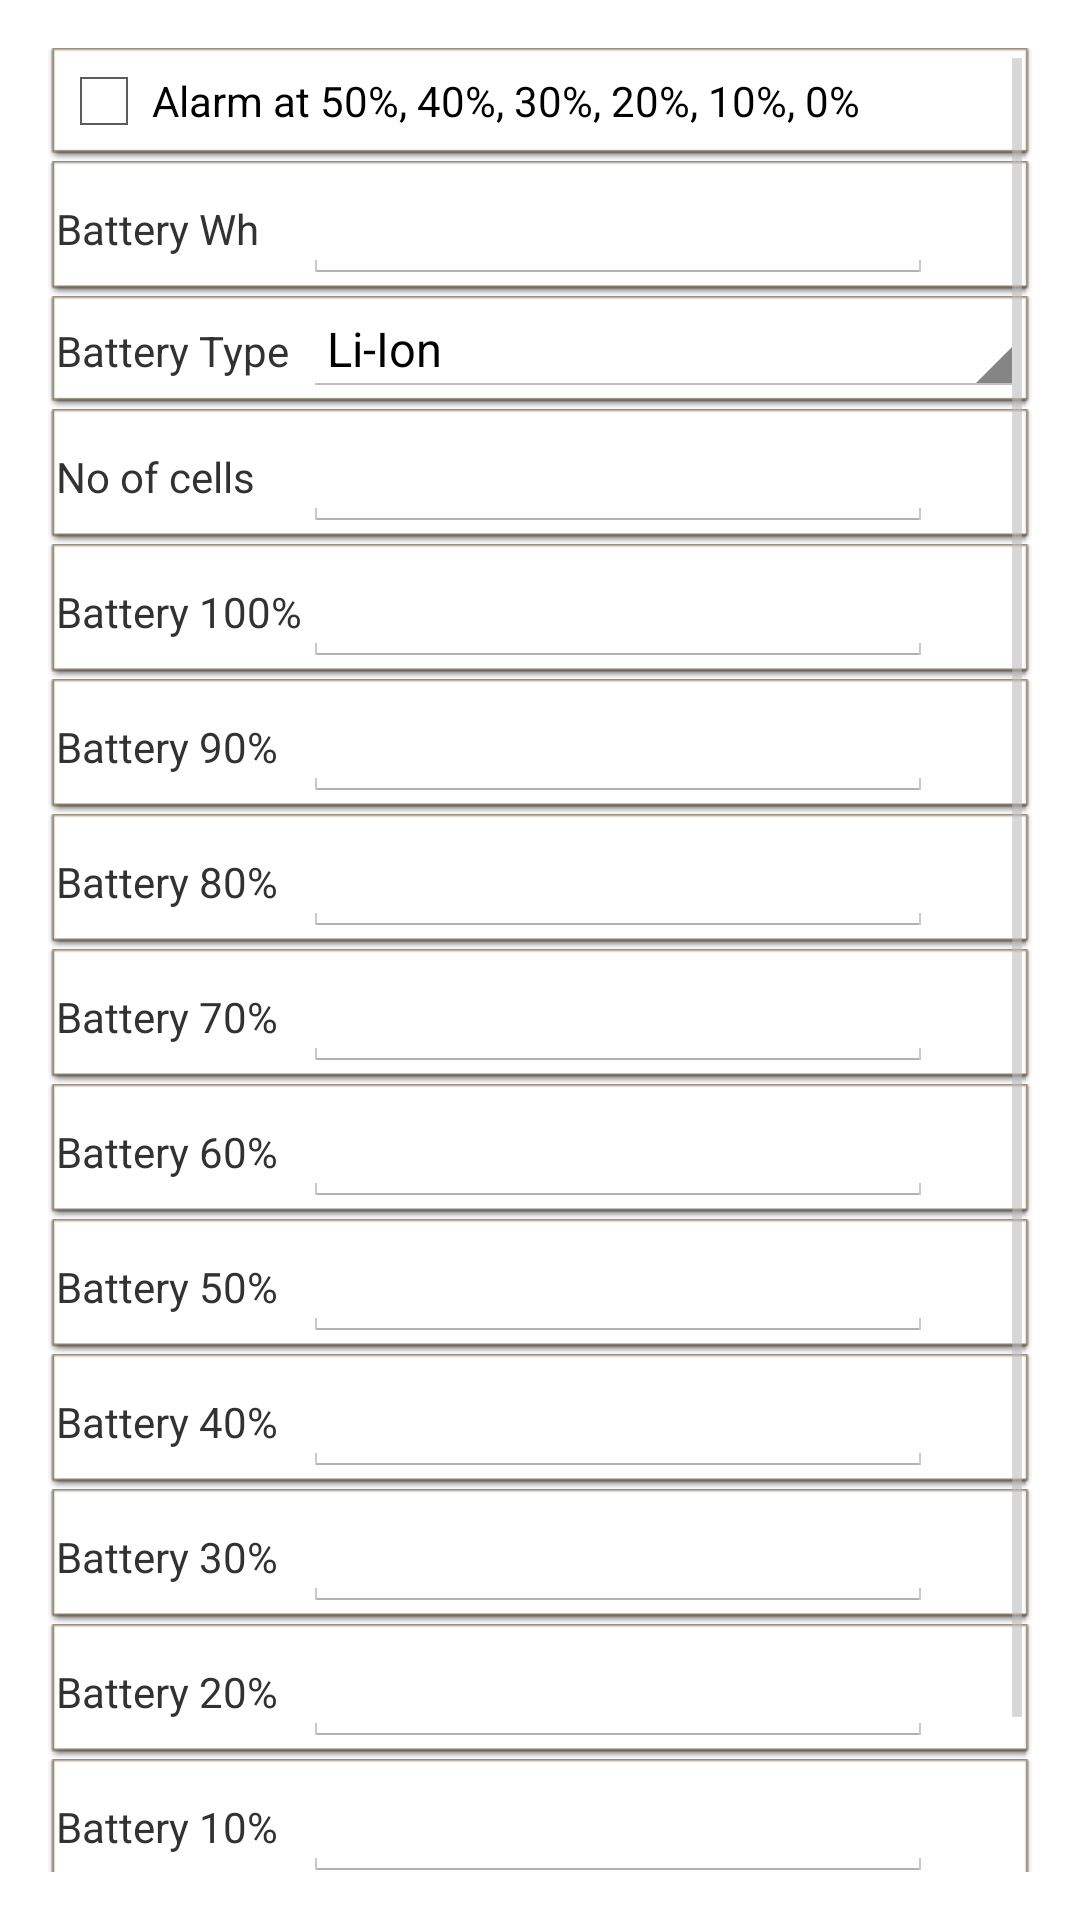

Here is an Android app screen rendered from its layout file. Give the layout XML and the strings, colors and styles it references.
<!-- AndroidManifest.xml: application theme android:Theme.Holo.Light -->
<!-- res/layout/activity_settings_battery.xml -->
<?xml version="1.0" encoding="utf-8"?>
<RelativeLayout n1:id="@id/activity_battery_setup" n1:paddingLeft="16.0dip" n1:paddingTop="16.0dip" n1:paddingRight="16.0dip" n1:paddingBottom="16.0dip" n1:focusableInTouchMode="true" n1:descendantFocusability="beforeDescendants" n1:layout_width="fill_parent" n1:layout_height="fill_parent"
  xmlns:n1="http://schemas.android.com/apk/res/android">
    <ScrollView n1:id="@id/scrollView" n1:layout_width="fill_parent" n1:layout_height="fill_parent" n1:layout_alignParentTop="true" n1:layout_alignParentStart="true">
        <TableLayout n1:layout_width="fill_parent" n1:layout_height="fill_parent" n1:layout_alignParentRight="true" n1:layout_alignParentEnd="true">
            <TableRow n1:background="@android:drawable/editbox_dropdown_light_frame" n1:layout_width="fill_parent" n1:layout_height="fill_parent">
                <CheckBox n1:textAppearance="?android:textAppearanceSmall" n1:id="@id/playBatteryAlarm" n1:layout_width="fill_parent" n1:layout_height="wrap_content" n1:layout_span="2" n1:text="Alarm at 50%, 40%, 30%, 20%, 10%, 0%" />
            </TableRow>
            <TableRow n1:background="@android:drawable/editbox_dropdown_light_frame" n1:layout_width="fill_parent" n1:layout_height="fill_parent">
                <TextView n1:textAppearance="?android:textAppearanceSmall" n1:layout_width="wrap_content" n1:layout_height="wrap_content" n1:text="Battery Wh" />
                <EditText n1:id="@id/editTextBatteryWh" n1:layout_width="wrap_content" n1:layout_height="wrap_content" n1:layout_column="1" n1:ems="10" n1:inputType="number" />
            </TableRow>
            <TableRow n1:background="@android:drawable/editbox_dropdown_light_frame" n1:layout_width="fill_parent" n1:layout_height="fill_parent">
                <TextView n1:textAppearance="?android:textAppearanceSmall" n1:layout_width="wrap_content" n1:layout_height="wrap_content" n1:text="Battery Type" />
                <Spinner n1:entries="@array/batteryType_arrays" n1:id="@id/spinnerBatteryType" n1:layout_width="0.0dip" n1:layout_height="wrap_content" n1:prompt="@string/noOfMotors_prompt" n1:layout_weight="1.0" />
            </TableRow>
            <TableRow n1:background="@android:drawable/editbox_dropdown_light_frame" n1:layout_width="fill_parent" n1:layout_height="fill_parent">
                <TextView n1:textAppearance="?android:textAppearanceSmall" n1:layout_width="wrap_content" n1:layout_height="wrap_content" n1:text="No of cells" />
                <EditText n1:id="@id/editTextNoOfCells" n1:layout_width="wrap_content" n1:layout_height="wrap_content" n1:layout_column="1" n1:ems="10" n1:inputType="number" />
            </TableRow>
            <TableRow n1:background="@android:drawable/editbox_dropdown_light_frame" n1:layout_width="fill_parent" n1:layout_height="fill_parent">
                <TextView n1:textAppearance="?android:textAppearanceSmall" n1:layout_width="wrap_content" n1:layout_height="wrap_content" n1:text="Battery 100%" />
                <EditText n1:id="@id/editTextPercent100" n1:layout_width="wrap_content" n1:layout_height="wrap_content" n1:layout_column="1" n1:ems="10" n1:inputType="numberDecimal" />
            </TableRow>
            <TableRow n1:background="@android:drawable/editbox_dropdown_light_frame" n1:layout_width="fill_parent" n1:layout_height="fill_parent">
                <TextView n1:textAppearance="?android:textAppearanceSmall" n1:layout_width="wrap_content" n1:layout_height="wrap_content" n1:text="Battery 90%" />
                <EditText n1:id="@id/editTextPercent90" n1:layout_width="wrap_content" n1:layout_height="wrap_content" n1:layout_column="1" n1:ems="10" n1:inputType="numberDecimal" />
            </TableRow>
            <TableRow n1:background="@android:drawable/editbox_dropdown_light_frame" n1:layout_width="fill_parent" n1:layout_height="fill_parent">
                <TextView n1:textAppearance="?android:textAppearanceSmall" n1:layout_width="wrap_content" n1:layout_height="wrap_content" n1:text="Battery 80%" />
                <EditText n1:id="@id/editTextPercent80" n1:layout_width="wrap_content" n1:layout_height="wrap_content" n1:layout_column="1" n1:ems="10" n1:inputType="numberDecimal" />
            </TableRow>
            <TableRow n1:background="@android:drawable/editbox_dropdown_light_frame" n1:layout_width="fill_parent" n1:layout_height="fill_parent">
                <TextView n1:textAppearance="?android:textAppearanceSmall" n1:layout_width="wrap_content" n1:layout_height="wrap_content" n1:text="Battery 70%" />
                <EditText n1:id="@id/editTextPercent70" n1:layout_width="wrap_content" n1:layout_height="wrap_content" n1:layout_column="1" n1:ems="10" n1:inputType="numberDecimal" />
            </TableRow>
            <TableRow n1:background="@android:drawable/editbox_dropdown_light_frame" n1:layout_width="fill_parent" n1:layout_height="fill_parent">
                <TextView n1:textAppearance="?android:textAppearanceSmall" n1:layout_width="wrap_content" n1:layout_height="wrap_content" n1:text="Battery 60%" />
                <EditText n1:id="@id/editTextPercent60" n1:layout_width="wrap_content" n1:layout_height="wrap_content" n1:layout_column="1" n1:ems="10" n1:inputType="numberDecimal" />
            </TableRow>
            <TableRow n1:background="@android:drawable/editbox_dropdown_light_frame" n1:layout_width="fill_parent" n1:layout_height="fill_parent">
                <TextView n1:textAppearance="?android:textAppearanceSmall" n1:layout_width="wrap_content" n1:layout_height="wrap_content" n1:text="Battery 50%" />
                <EditText n1:id="@id/editTextPercent50" n1:layout_width="wrap_content" n1:layout_height="wrap_content" n1:layout_column="1" n1:ems="10" n1:inputType="numberDecimal" />
            </TableRow>
            <TableRow n1:background="@android:drawable/editbox_dropdown_light_frame" n1:layout_width="fill_parent" n1:layout_height="fill_parent">
                <TextView n1:textAppearance="?android:textAppearanceSmall" n1:layout_width="wrap_content" n1:layout_height="wrap_content" n1:text="Battery 40%" />
                <EditText n1:id="@id/editTextPercent40" n1:layout_width="wrap_content" n1:layout_height="wrap_content" n1:layout_column="1" n1:ems="10" n1:inputType="numberDecimal" />
            </TableRow>
            <TableRow n1:background="@android:drawable/editbox_dropdown_light_frame" n1:layout_width="fill_parent" n1:layout_height="fill_parent">
                <TextView n1:textAppearance="?android:textAppearanceSmall" n1:layout_width="wrap_content" n1:layout_height="wrap_content" n1:text="Battery 30%" />
                <EditText n1:id="@id/editTextPercent30" n1:layout_width="wrap_content" n1:layout_height="wrap_content" n1:layout_column="1" n1:ems="10" n1:inputType="numberDecimal" />
            </TableRow>
            <TableRow n1:background="@android:drawable/editbox_dropdown_light_frame" n1:layout_width="fill_parent" n1:layout_height="fill_parent">
                <TextView n1:textAppearance="?android:textAppearanceSmall" n1:layout_width="wrap_content" n1:layout_height="wrap_content" n1:text="Battery 20%" />
                <EditText n1:id="@id/editTextPercent20" n1:layout_width="wrap_content" n1:layout_height="wrap_content" n1:layout_column="1" n1:ems="10" n1:inputType="numberDecimal" />
            </TableRow>
            <TableRow n1:background="@android:drawable/editbox_dropdown_light_frame" n1:layout_width="fill_parent" n1:layout_height="fill_parent">
                <TextView n1:textAppearance="?android:textAppearanceSmall" n1:layout_width="wrap_content" n1:layout_height="wrap_content" n1:text="Battery 10%" />
                <EditText n1:id="@id/editTextPercent10" n1:layout_width="wrap_content" n1:layout_height="wrap_content" n1:layout_column="1" n1:ems="10" n1:inputType="numberDecimal" />
            </TableRow>
            <TableRow n1:background="@android:drawable/editbox_dropdown_light_frame" n1:layout_width="fill_parent" n1:layout_height="fill_parent">
                <TextView n1:textAppearance="?android:textAppearanceSmall" n1:layout_width="wrap_content" n1:layout_height="wrap_content" n1:text="Battery 0%" />
                <EditText n1:id="@id/editTextPercent0" n1:layout_width="wrap_content" n1:layout_height="wrap_content" n1:layout_column="1" n1:ems="10" n1:inputType="numberDecimal" />
            </TableRow>
        </TableLayout>
    </ScrollView>
</RelativeLayout>
<!-- resources referenced by this layout -->
<resources>
  <string-array name="batteryType_arrays">
          <item>Li-Ion</item>
          <item>Li-Po</item>
          <item>ANR 26650</item>
          <item>Custom</item>
      </string-array>
  <string name="noOfMotors_prompt">Choose the number of VESCs in your system</string>
</resources>
